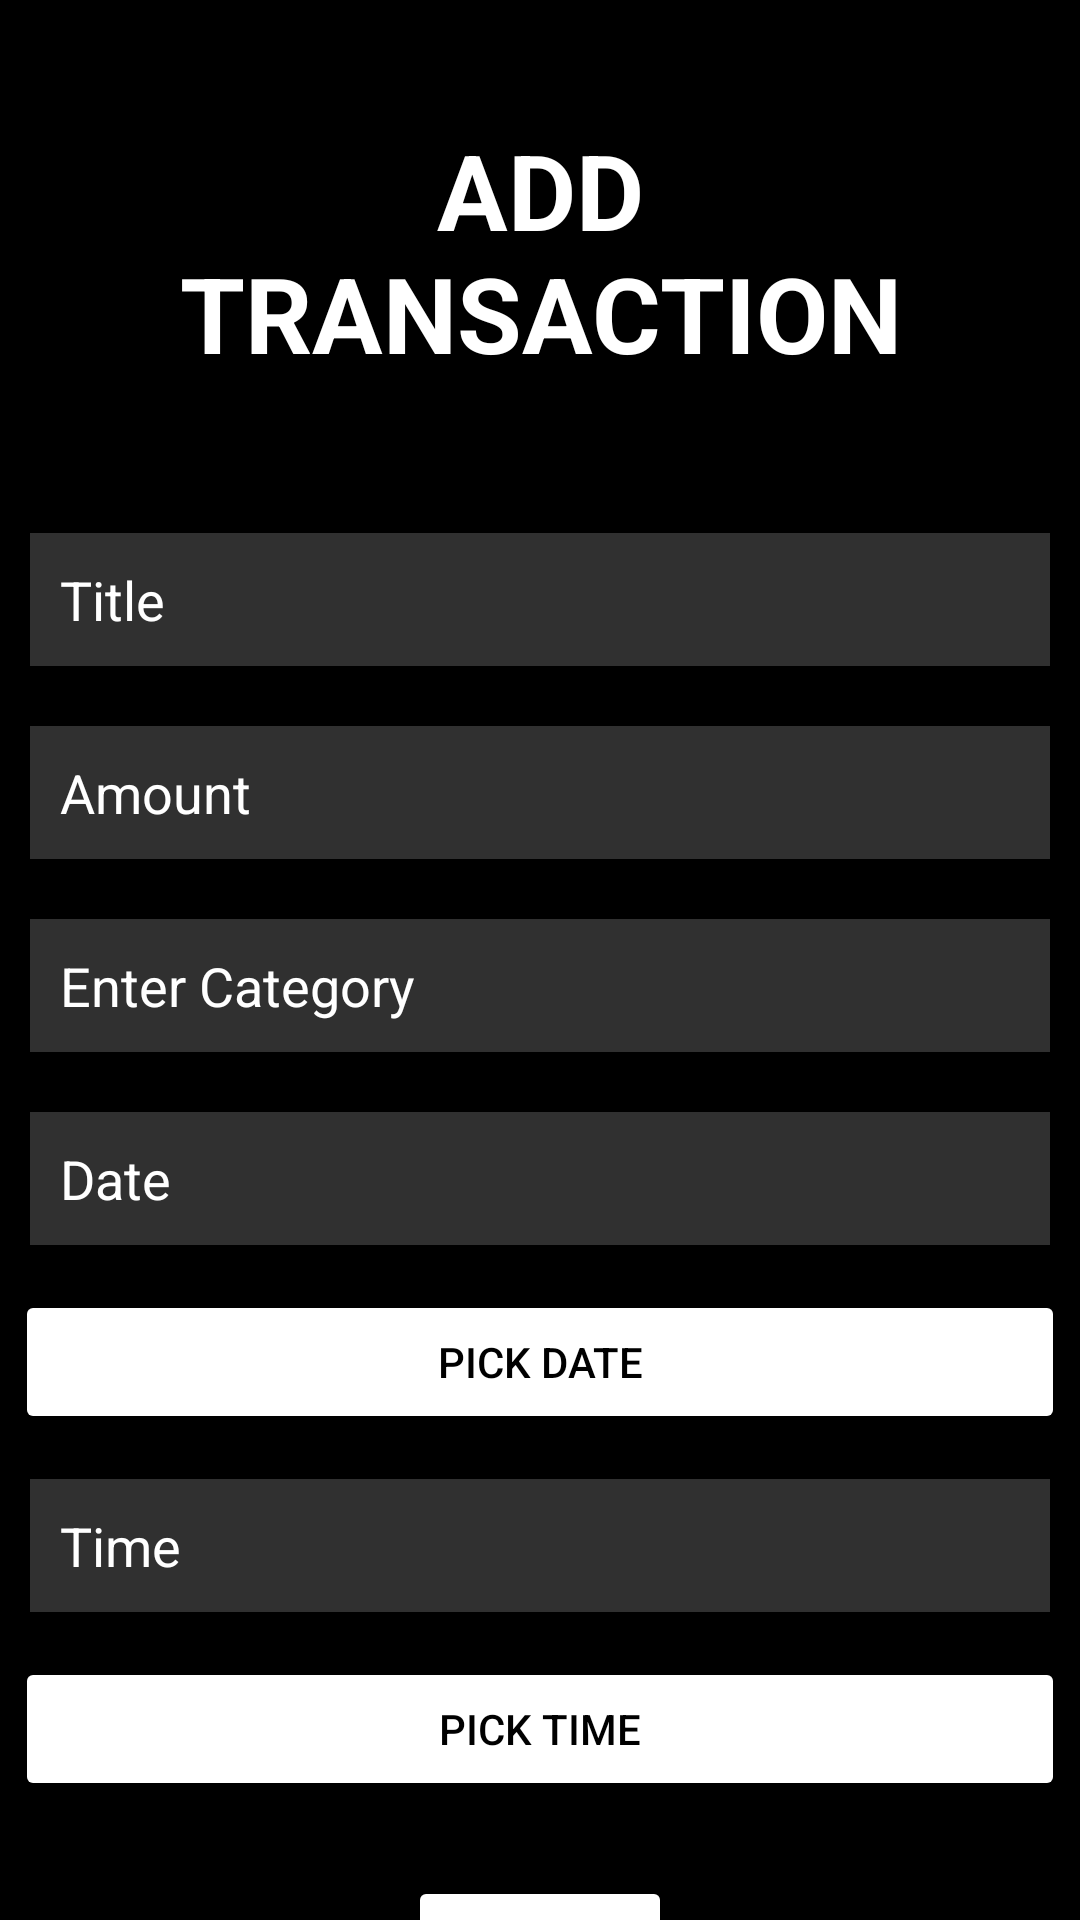

Write the Android layout XML for this screen, with the resource values it uses.
<!-- AndroidManifest.xml: application theme Theme.BAT_MAIN -->
<!-- res/layout/activity_data_entry.xml -->
<?xml version="1.0" encoding="utf-8"?>
<RelativeLayout xmlns:android="http://schemas.android.com/apk/res/android"
    xmlns:app="http://schemas.android.com/apk/res-auto"
    xmlns:tools="http://schemas.android.com/tools"
    android:layout_width="match_parent"
    android:layout_height="match_parent"
    android:background="@color/black"
    >


    <TextView
        android:layout_width="match_parent"
        android:layout_height="wrap_content"
        android:id="@+id/addothers"
        android:text="ADD TRANSACTION"
        android:textColor="@color/white"
        android:textSize="35sp"
        android:textStyle="bold"
        android:layout_margin="40sp"
        android:gravity="center"/>

    <EditText
        android:id="@+id/title"
        android:layout_width="match_parent"
        android:layout_height="wrap_content"
        android:layout_below="@id/addothers"
        android:layout_marginStart="10dp"
        android:layout_marginTop="10dp"
        android:layout_marginEnd="10dp"
        android:layout_marginBottom="10dp"
        android:autofillHints="Title"
        android:background="#30ffffff"
        android:drawablePadding="20dp"
        android:hint="Title"
        android:inputType="text"
        android:padding="10dp"
        android:textColor="@color/white"
        android:textColorHint="@color/white" />

    <EditText
        android:id="@+id/amount"
        android:layout_width="match_parent"
        android:layout_height="wrap_content"
        android:layout_below="@id/title"
        android:layout_marginStart="10dp"
        android:layout_marginTop="10dp"
        android:layout_marginEnd="10dp"
        android:layout_marginBottom="10dp"
        android:autofillHints="Amount"
        android:background="#30ffffff"
        android:drawablePadding="20dp"
        android:hint="Amount"
        android:padding="10dp"
        android:textColor="@color/white"
        android:textColorHint="@color/white" />


    <EditText
        android:id="@+id/category"
        android:layout_width="match_parent"
        android:layout_height="wrap_content"
        android:layout_below="@id/amount"
        android:layout_marginStart="10dp"
        android:layout_marginTop="10dp"
        android:layout_marginEnd="10dp"
        android:layout_marginBottom="10dp"
        android:autofillHints="Clothing|Food"
        android:background="#30ffffff"
        android:drawablePadding="20dp"
        android:hint="Enter Category"
        android:padding="10dp"
        android:textColor="@color/white"
        android:textColorHint="@color/white" />



































    <EditText
        android:id="@+id/date"
        android:layout_width="match_parent"
        android:layout_height="wrap_content"
        android:layout_below="@id/category"
        android:layout_marginStart="10dp"
        android:layout_marginTop="10dp"
        android:layout_marginEnd="10dp"
        android:layout_marginBottom="10dp"
        android:autofillHints="Transaction_performed"
        android:background="#30ffffff"
        android:drawablePadding="20dp"
        android:hint="Date"
        android:padding="10dp"
        android:textColor="@color/white"
        android:textColorHint="@color/white" />

    <Button
        android:id="@+id/sub_date"
        android:layout_width="match_parent"
        android:layout_height="wrap_content"
        android:layout_below="@id/date"
        android:layout_centerHorizontal="true"
        android:layout_marginStart="5dp"
        android:layout_marginTop="5dp"
        android:layout_marginEnd="5dp"
        android:layout_marginBottom="5dp"
        android:backgroundTint="@color/white"
        android:text="Pick Date"
        android:textColor="@color/black"/>

    <EditText
        android:id="@+id/time"
        android:layout_width="match_parent"
        android:layout_height="wrap_content"
        android:layout_below="@id/sub_date"
        android:layout_marginStart="10dp"
        android:layout_marginTop="10dp"
        android:layout_marginEnd="10dp"
        android:layout_marginBottom="10dp"
        android:autofillHints="Transaction_performed"
        android:background="#30ffffff"
        android:drawablePadding="20dp"
        android:hint="Time "
        android:padding="10dp"
        android:textColor="@color/white"
        android:textColorHint="@color/white" />


    <Button
        android:id="@+id/sub_time"
        android:layout_width="match_parent"
        android:layout_height="wrap_content"
        android:layout_below="@id/time"
        android:layout_centerHorizontal="true"
        android:layout_marginStart="5dp"
        android:layout_marginTop="5dp"
        android:layout_marginEnd="5dp"
        android:layout_marginBottom="5dp"
        android:backgroundTint="@color/white"
        android:text="Pick Time"
        android:textColor="@color/black"/>

    <Button
        android:id="@+id/submit"
        android:layout_width="wrap_content"
        android:layout_height="wrap_content"
        android:layout_below="@id/sub_time"
        android:layout_centerHorizontal="true"
        android:layout_marginStart="20dp"
        android:layout_marginTop="20dp"
        android:layout_marginEnd="20dp"
        android:layout_marginBottom="20dp"
        android:backgroundTint="@color/white"
        android:text="Submit"
        android:textColor="@color/black"/>


</RelativeLayout>
<!-- resources referenced by this layout -->
<resources>
  <string name="select">Select Category</string>
  <style name="Theme.BAT_MAIN" parent="Theme.MaterialComponents.DayNight.NoActionBar">
          
          <item name="colorPrimary">@color/purple_500</item>
          <item name="colorPrimaryVariant">@color/purple_700</item>
          <item name="colorOnPrimary">@color/white</item>
          
          <item name="colorSecondary">@color/teal_200</item>
          <item name="colorSecondaryVariant">@color/teal_700</item>
          <item name="colorOnSecondary">@color/black</item>
          
          <item name="android:statusBarColor">?attr/colorPrimaryVariant</item>
          
      </style>
  <!-- not gathered from this repository: default colours our renderer supplied (Android Studio template values) -->
  <color name="purple_500">#FF6200EE</color>
  <color name="purple_700">#FF3700B3</color>
  <color name="teal_200">#FF03DAC5</color>
  <color name="teal_700">#FF018786</color>
  <color name="black">#FF000000</color>
  <color name="white">#FFFFFFFF</color>
</resources>
